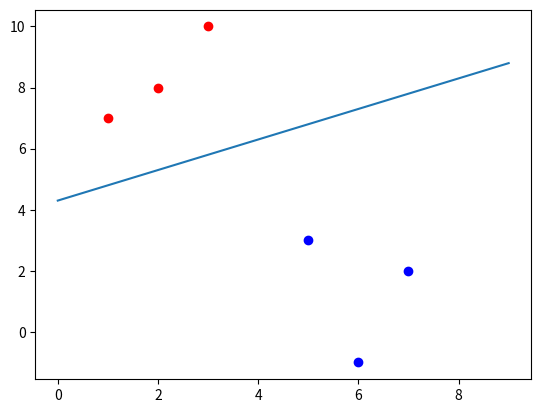

Write Python code to recreate this figure.
import numpy as np
import matplotlib.pyplot as plt
from statistics import mean

def SVM(data):
    all_data = []
    for i in data[-1]:
       all_data.append(i[1])
    max_n_p = max(all_data)
    all_data = []
    for i in data[1]:
        all_data.append(i[1])
    min_p_p = min(all_data)

    x1_x2 = min_p_p - max_n_p
    # print(data[-1][:,0])
    steps = [1]
    w = ((data[-1][:, 0] * data[-1][:, 1]).mean() - data[-1][:, 0].mean() * data[-1][:, 1].mean()) / (
                (data[-1][:, 0] ** 2).mean() - (data[-1][:, 0].mean()) ** 2)
    P = (data[-1][:, 1]).mean() - w * mean(data[-1][:, 0])

    w2 = ((data[1][:, 0] * data[1][:, 1]).mean() - data[1][:, 0].mean() * data[1][:, 1].mean()) / (
                (data[1][:, 0] ** 2).mean() - (data[1][:, 0].mean()) ** 2)
    P2 = (data[1][:, 1]).mean() - w2 * mean(data[1][:, 0])

    w = [w,w]
    w2 = [w2,w2]
    for step in steps:
        complitied = False
        while not complitied:
            for group in data:
                for row in data[group]:
                    group = group * 1.0
                    mult =group*(np.dot(w,row)+P)
                    if mult < 1:
                        w = np.array(w) - step
                        P = P - step
                        break
            complitied = True
    print(w,P,x1_x2)
    return w , P ,np.sqrt(x1_x2**2)/2






data = {-1:np.array([[1,7],[2,8],[3,10],]),1:np.array([[5,3],[6,-1],[7,2]])}
w, b , p= SVM(data)

for i in data:
    for ix in data[i]:
        if i == -1:
            plt.scatter(ix[0],ix[1],color="red")
        else:
            plt.scatter(ix[0],ix[1],color="blue")
plt.plot(range(10),np.around(w[0]*np.arange(0,10,1)+b,decimals=1))

plt.show()